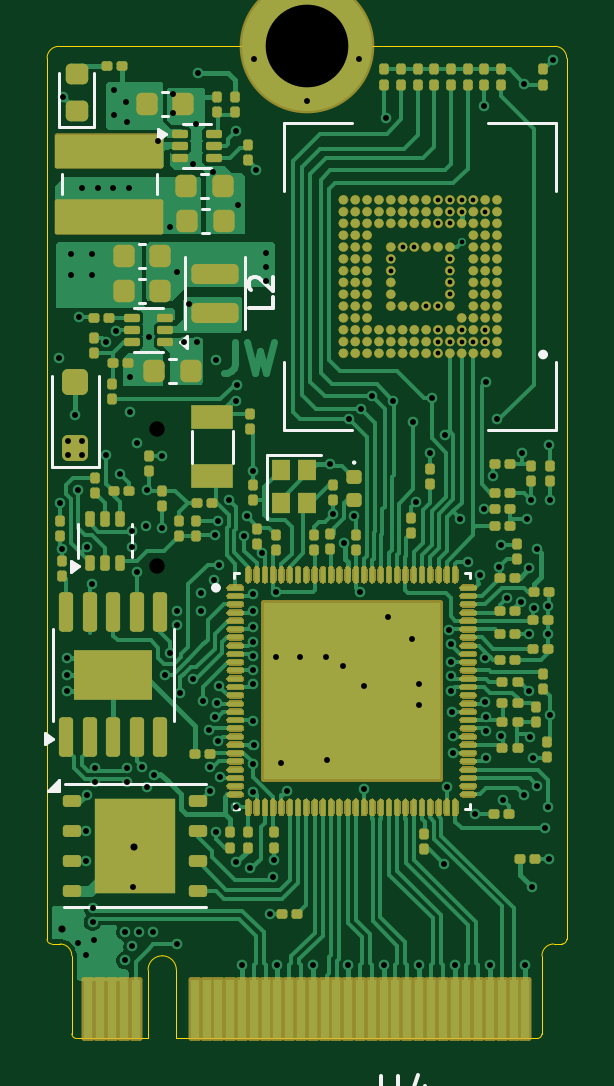
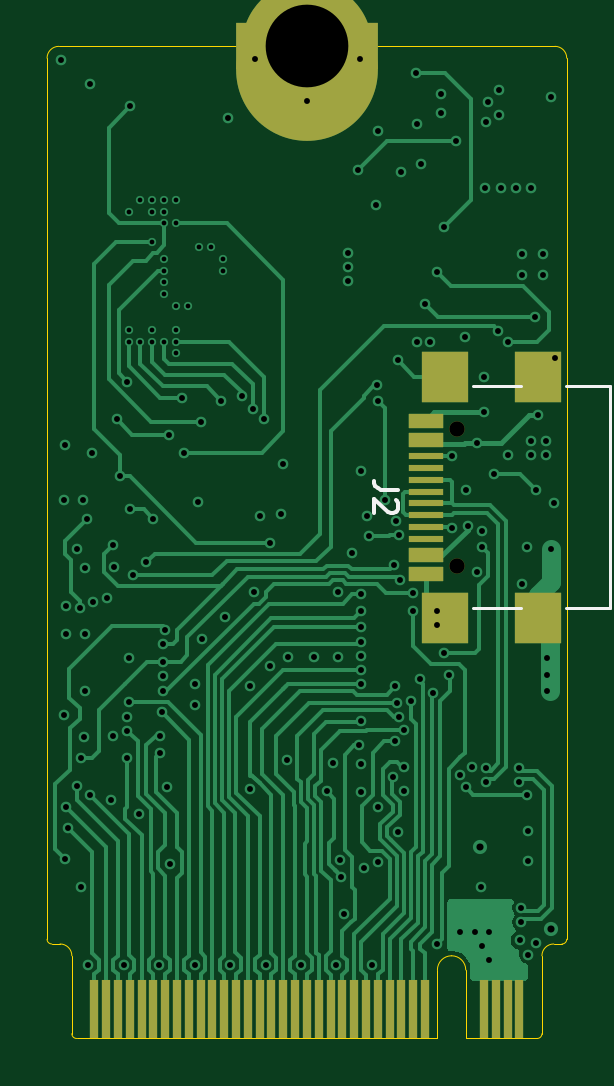
Circuit board: 11 layer files. Board 22.0 x 42.0 mm.
- bottom_copper: P4_M.2_B+M-key-CuBottom.gbl (47330 bytes)
- top_copper: P4_M.2_B+M-key-CuTop.gtl (114163 bytes)
- outline: P4_M.2_B+M-key-EdgeCuts.gm1 (1945 bytes)
- bottom_mask: P4_M.2_B+M-key-MaskBottom.gbs (2313 bytes)
- top_mask: P4_M.2_B+M-key-MaskTop.gts (76926 bytes)
- drill: P4_M.2_B+M-key-NPTH.drl (369 bytes)
- drill: P4_M.2_B+M-key-PTH.drl (4298 bytes)
- paste: P4_M.2_B+M-key-PasteBottom.gbp (1156 bytes)
- paste: P4_M.2_B+M-key-PasteTop.gtp (19113 bytes)
- bottom_silk: P4_M.2_B+M-key-SilkBottom.gbo (1610 bytes)
- top_silk: P4_M.2_B+M-key-SilkTop.gto (6735 bytes)

=== bottom_copper: P4_M.2_B+M-key-CuBottom.gbl (47330 bytes, source omitted) ===
=== top_copper: P4_M.2_B+M-key-CuTop.gtl (114163 bytes, source omitted) ===
=== outline: P4_M.2_B+M-key-EdgeCuts.gm1 ===
G04 #@! TF.GenerationSoftware,KiCad,Pcbnew,9.0.0+1*
G04 #@! TF.CreationDate,2025-04-09T20:19:07+02:00*
G04 #@! TF.ProjectId,P4_M.2_B+M-key,50345f4d-2e32-45f4-922b-4d2d6b65792e,rev?*
G04 #@! TF.SameCoordinates,Original*
G04 #@! TF.FileFunction,Profile,NP*
%FSLAX46Y46*%
G04 Gerber Fmt 4.6, Leading zero omitted, Abs format (unit mm)*
G04 Created by KiCad (PCBNEW 9.0.0+1) date 2025-04-09 20:19:07*
%MOMM*%
%LPD*%
G01*
G04 APERTURE LIST*
G04 #@! TA.AperFunction,Profile*
%ADD10C,0.050000*%
G04 #@! TD*
G04 APERTURE END LIST*
D10*
G04 #@! TO.C,U4*
X137501100Y-84503600D02*
X137501100Y-121803600D01*
X137701100Y-122003600D02*
X138051100Y-122003600D01*
X138551100Y-122503600D02*
X138551100Y-125803600D01*
X141776100Y-123103600D02*
X141776100Y-126003600D01*
X141776100Y-126003600D02*
X138751100Y-126003600D01*
X142976100Y-123103600D02*
X142976100Y-126003600D01*
X142976100Y-126003600D02*
X154701100Y-126003600D01*
X154701100Y-126003600D02*
X158251100Y-126003600D01*
X158451100Y-125803600D02*
X158451100Y-122503600D01*
X158951100Y-122003600D02*
X159301100Y-122003600D01*
X159001100Y-84003600D02*
X138001100Y-84003600D01*
X159501100Y-121803600D02*
X159501100Y-84503600D01*
X137501100Y-84503600D02*
G75*
G02*
X138001100Y-84003600I500001J-1D01*
G01*
X137701100Y-122003600D02*
G75*
G02*
X137501100Y-121803600I1J200001D01*
G01*
X138051100Y-122003600D02*
G75*
G02*
X138551100Y-122503600I-1J-500001D01*
G01*
X138751100Y-126003600D02*
G75*
G02*
X138551100Y-125803600I1J200001D01*
G01*
X141776100Y-123103600D02*
G75*
G02*
X142376100Y-122503600I600000J0D01*
G01*
X142376100Y-122503600D02*
G75*
G02*
X142976100Y-123103600I0J-600000D01*
G01*
X158451100Y-122503600D02*
G75*
G02*
X158951100Y-122003600I500000J0D01*
G01*
X158451100Y-125803600D02*
G75*
G02*
X158251100Y-126003600I-200000J0D01*
G01*
X159001100Y-84003600D02*
G75*
G02*
X159501100Y-84503600I0J-500000D01*
G01*
X159501100Y-121803600D02*
G75*
G02*
X159301100Y-122003600I-200000J0D01*
G01*
G04 #@! TD*
M02*

=== bottom_mask: P4_M.2_B+M-key-MaskBottom.gbs ===
G04 #@! TF.GenerationSoftware,KiCad,Pcbnew,9.0.0+1*
G04 #@! TF.CreationDate,2025-04-09T20:19:07+02:00*
G04 #@! TF.ProjectId,P4_M.2_B+M-key,50345f4d-2e32-45f4-922b-4d2d6b65792e,rev?*
G04 #@! TF.SameCoordinates,Original*
G04 #@! TF.FileFunction,Soldermask,Bot*
G04 #@! TF.FilePolarity,Negative*
%FSLAX46Y46*%
G04 Gerber Fmt 4.6, Leading zero omitted, Abs format (unit mm)*
G04 Created by KiCad (PCBNEW 9.0.0+1) date 2025-04-09 20:19:07*
%MOMM*%
%LPD*%
G01*
G04 APERTURE LIST*
%ADD10R,0.350000X2.500000*%
%ADD11C,5.500000*%
%ADD12R,6.000000X2.000000*%
%ADD13C,6.000000*%
%ADD14C,0.650000*%
%ADD15R,1.450000X0.600000*%
%ADD16R,1.450000X0.300000*%
%ADD17R,2.000000X2.180000*%
G04 APERTURE END LIST*
D10*
G04 #@! TO.C,U4*
X157501100Y-124753600D03*
X157001100Y-124753600D03*
X156501100Y-124753600D03*
X156001100Y-124753600D03*
X155501100Y-124753600D03*
X155001100Y-124753600D03*
X154501100Y-124753600D03*
X154001100Y-124753600D03*
X153501100Y-124753600D03*
X153001100Y-124753600D03*
X152501100Y-124753600D03*
X152001100Y-124753600D03*
X151501100Y-124753600D03*
X151001100Y-124753600D03*
X150501100Y-124753600D03*
X150001100Y-124753600D03*
X149501100Y-124753600D03*
X149001100Y-124753600D03*
X148501100Y-124753600D03*
X148001100Y-124753600D03*
X147501100Y-124753600D03*
X147001100Y-124753600D03*
X146501100Y-124753600D03*
X146001100Y-124753600D03*
X145501100Y-124753600D03*
X145001100Y-124753600D03*
X144501100Y-124753600D03*
X144001100Y-124753600D03*
X143501100Y-124753600D03*
X141001100Y-124753600D03*
X140501100Y-124753600D03*
X140001100Y-124753600D03*
X139501100Y-124753600D03*
D11*
X148501100Y-84003600D03*
D12*
X148501100Y-84003600D03*
D13*
X148501100Y-85003600D03*
G04 #@! TD*
D14*
G04 #@! TO.C,J2*
X142150000Y-105990000D03*
X142150000Y-100210000D03*
D15*
X143450000Y-106350000D03*
X143450000Y-105550000D03*
D16*
X143450000Y-104350000D03*
X143450000Y-103350000D03*
X143450000Y-102850000D03*
X143450000Y-101850000D03*
D15*
X143450000Y-100650000D03*
X143450000Y-99850000D03*
X143450000Y-99850000D03*
X143450000Y-100650000D03*
D16*
X143450000Y-101350000D03*
X143450000Y-102350000D03*
X143450000Y-103850000D03*
X143450000Y-104850000D03*
D15*
X143450000Y-105550000D03*
X143450000Y-106350000D03*
D17*
X138720000Y-108210000D03*
X142650000Y-108210000D03*
X138720000Y-97990000D03*
X142650000Y-97990000D03*
G04 #@! TD*
M02*

=== top_mask: P4_M.2_B+M-key-MaskTop.gts (76926 bytes, source omitted) ===
=== drill: P4_M.2_B+M-key-NPTH.drl ===
M48
; DRILL file {KiCad 9.0.0+1} date 2025-04-09T20:19:07+0200
; FORMAT={-:-/ absolute / metric / decimal}
; #@! TF.CreationDate,2025-04-09T20:19:07+02:00
; #@! TF.GenerationSoftware,Kicad,Pcbnew,9.0.0+1
; #@! TF.FileFunction,NonPlated,1,4,NPTH
FMAT,2
METRIC
; #@! TA.AperFunction,NonPlated,NPTH,ComponentDrill
T1C0.650
%
G90
G05
T1
X142.15Y-100.21
X142.15Y-105.99
M30

=== drill: P4_M.2_B+M-key-PTH.drl ===
M48
; DRILL file {KiCad 9.0.0+1} date 2025-04-09T20:19:07+0200
; FORMAT={-:-/ absolute / metric / decimal}
; #@! TF.CreationDate,2025-04-09T20:19:07+02:00
; #@! TF.GenerationSoftware,Kicad,Pcbnew,9.0.0+1
; #@! TF.FileFunction,Plated,1,4,PTH
FMAT,2
METRIC
; #@! TA.AperFunction,Plated,PTH,ViaDrill
T1C0.200
; #@! TA.AperFunction,Plated,PTH,ViaDrill
T2C0.250
; #@! TA.AperFunction,Plated,PTH,ViaDrill
T3C0.300
; #@! TA.AperFunction,Plated,PTH,ComponentDrill
T4C3.500
%
G90
G05
T1
X152.05Y-93.0
X152.05Y-93.5
X152.55Y-92.5
X153.05Y-92.5
X153.55Y-95.0
X154.05Y-90.5
X154.05Y-91.5
X154.05Y-95.0
X154.05Y-96.0
X154.05Y-96.5
X154.05Y-97.0
X154.55Y-90.5
X154.55Y-91.0
X154.55Y-91.5
X154.55Y-93.0
X154.55Y-93.5
X154.55Y-94.0
X154.55Y-94.5
X154.55Y-96.5
X155.05Y-90.5
X155.05Y-91.0
X155.05Y-92.3
X155.05Y-96.0
X155.05Y-96.5
X155.55Y-90.5
X155.55Y-96.5
X156.05Y-91.0
X156.05Y-96.0
X156.05Y-96.5
T2
X138.0Y-97.2
X138.05Y-103.35
X138.15Y-105.3
X138.175Y-86.15
X138.35Y-109.9
X138.35Y-110.6
X138.35Y-111.3
X138.4Y-100.7
X138.4Y-101.3
X138.5Y-92.8
X138.5Y-93.7
X138.7Y-99.6
X138.8Y-102.8
X138.8Y-121.95
X138.85Y-95.45
X139.0Y-90.0
X139.0Y-100.7
X139.0Y-101.3
X139.137Y-117.225
X139.137Y-118.475
X139.15Y-122.45
X139.178Y-115.676
X139.2Y-105.2
X139.4Y-92.8
X139.4Y-93.7
X139.4Y-106.745
X139.425Y-120.474
X139.425Y-121.076
X139.5Y-121.85
X139.525Y-114.549
X139.525Y-115.151
X139.65Y-90.0
X140.0Y-101.3
X140.005Y-96.502
X140.3Y-90.0
X140.35Y-85.85
X140.35Y-86.9
X140.425Y-96.073
X140.6Y-102.1
X140.8Y-121.5
X140.8Y-122.7
X140.85Y-86.35
X140.9Y-87.2
X140.9Y-114.549
X140.9Y-115.151
X140.95Y-90.0
X141.0Y-98.0
X141.0Y-99.5
X141.1Y-104.5
X141.1Y-105.2
X141.1Y-122.1
X141.15Y-119.6
X141.3Y-100.8
X141.3Y-106.25
X141.4Y-121.5
X141.525Y-114.497
X141.7Y-104.3
X141.75Y-102.8
X141.75Y-115.375
X141.8Y-96.3
X142.0Y-121.5
X142.018Y-114.838
X142.2Y-88.0
X142.35Y-101.35
X142.375Y-104.4
X142.5Y-110.6
X142.7Y-91.65
X142.7Y-109.675
X142.838Y-86.034
X142.838Y-86.834
X143.0Y-93.55
X143.0Y-107.9
X143.0Y-108.5
X143.0Y-122.0
X143.15Y-111.4
X143.3Y-96.5
X143.5Y-94.9
X143.688Y-88.984
X143.7Y-110.8
X143.825Y-87.275
X143.85Y-96.5
X143.9Y-85.15
X144.025Y-107.15
X144.025Y-107.9
X144.1Y-111.7
X144.377Y-112.957
X144.4Y-114.525
X144.4Y-115.525
X144.538Y-89.334
X144.55Y-106.6
X144.6Y-104.7
X144.6Y-112.4
X144.65Y-97.3
X144.65Y-117.25
X144.7Y-111.8
X144.75Y-104.1
X144.758Y-113.421
X144.775Y-111.099
X144.8Y-105.95
X144.838Y-114.935
X145.2Y-103.2
X145.488Y-87.584
X145.5Y-99.0
X145.5Y-116.2
X145.5Y-118.55
X145.55Y-98.35
X145.588Y-90.734
X145.75Y-122.9
X145.852Y-104.728
X145.95Y-103.9
X146.075Y-118.8
X146.199Y-115.557
X146.2Y-102.0
X146.2Y-107.2
X146.2Y-107.9
X146.2Y-108.6
X146.2Y-109.2
X146.2Y-109.8
X146.2Y-110.4
X146.2Y-111.0
X146.2Y-112.55
X146.2Y-114.4
X146.25Y-84.55
X146.275Y-113.6
X146.35Y-89.25
X146.6Y-105.45
X146.75Y-92.75
X146.75Y-93.35
X146.75Y-93.95
X146.92Y-120.75
X147.05Y-119.15
X147.1Y-118.45
X147.2Y-107.1
X147.2Y-109.85
X147.25Y-122.9
X147.4Y-114.35
X147.648Y-115.542
X148.2Y-109.85
X148.5Y-86.3
X148.75Y-122.9
X149.3Y-109.85
X149.35Y-114.2
X149.5Y-101.7
X149.6Y-103.8
X150.05Y-110.25
X150.059Y-105.008
X150.25Y-122.9
X150.3Y-99.8
X150.501Y-103.9
X150.7Y-84.55
X150.75Y-107.1
X150.8Y-99.35
X150.9Y-111.1
X150.9Y-115.45
X151.25Y-98.8
X151.75Y-122.9
X151.85Y-87.05
X151.95Y-108.15
X152.15Y-99.0
X152.95Y-109.1
X153.0Y-99.9
X153.1Y-103.3
X153.25Y-111.0
X153.25Y-111.9
X153.25Y-122.9
X153.7Y-101.2
X153.8Y-98.9
X154.3Y-118.6
X154.35Y-100.45
X154.437Y-115.377
X154.525Y-108.7
X154.6Y-109.3
X154.6Y-110.05
X154.6Y-110.65
X154.6Y-111.299
X154.65Y-112.2
X154.7Y-113.2
X154.7Y-113.9
X154.75Y-122.9
X155.0Y-104.0
X155.3Y-105.85
X155.6Y-116.5
X155.85Y-106.4
X156.0Y-86.55
X156.0Y-103.6
X156.038Y-111.772
X156.05Y-109.9
X156.1Y-98.2
X156.1Y-112.375
X156.1Y-112.975
X156.1Y-114.15
X156.25Y-122.9
X156.4Y-102.2
X156.55Y-99.8
X156.65Y-106.05
X156.7Y-105.1
X156.7Y-113.2
X156.8Y-115.9
X156.961Y-107.376
X157.546Y-107.511
X157.6Y-101.2
X157.7Y-85.6
X157.7Y-115.7
X157.75Y-122.9
X157.8Y-104.0
X157.9Y-108.9
X157.9Y-111.3
X157.903Y-106.102
X157.95Y-113.25
X158.0Y-103.2
X158.05Y-119.6
X158.075Y-114.15
X158.1Y-107.8
X158.25Y-105.3
X158.25Y-115.3
X158.6Y-117.1
X158.7Y-107.7
X158.7Y-108.9
X158.7Y-116.2
X158.75Y-100.9
X158.75Y-118.4
X158.8Y-103.2
X158.8Y-112.3
X158.9Y-84.6
T3
X138.15Y-121.35
X141.179Y-117.879
T4
X148.501Y-84.004
M30

=== paste: P4_M.2_B+M-key-PasteBottom.gbp ===
G04 #@! TF.GenerationSoftware,KiCad,Pcbnew,9.0.0+1*
G04 #@! TF.CreationDate,2025-04-09T20:19:07+02:00*
G04 #@! TF.ProjectId,P4_M.2_B+M-key,50345f4d-2e32-45f4-922b-4d2d6b65792e,rev?*
G04 #@! TF.SameCoordinates,Original*
G04 #@! TF.FileFunction,Paste,Bot*
G04 #@! TF.FilePolarity,Positive*
%FSLAX46Y46*%
G04 Gerber Fmt 4.6, Leading zero omitted, Abs format (unit mm)*
G04 Created by KiCad (PCBNEW 9.0.0+1) date 2025-04-09 20:19:07*
%MOMM*%
%LPD*%
G01*
G04 APERTURE LIST*
%ADD10R,1.450000X0.600000*%
%ADD11R,1.450000X0.300000*%
%ADD12R,2.000000X2.180000*%
G04 APERTURE END LIST*
D10*
G04 #@! TO.C,J2*
X143450000Y-106350000D03*
X143450000Y-105550000D03*
D11*
X143450000Y-104350000D03*
X143450000Y-103350000D03*
X143450000Y-102850000D03*
X143450000Y-101850000D03*
D10*
X143450000Y-100650000D03*
X143450000Y-99850000D03*
X143450000Y-99850000D03*
X143450000Y-100650000D03*
D11*
X143450000Y-101350000D03*
X143450000Y-102350000D03*
X143450000Y-103850000D03*
X143450000Y-104850000D03*
D10*
X143450000Y-105550000D03*
X143450000Y-106350000D03*
D12*
X138720000Y-108210000D03*
X142650000Y-108210000D03*
X138720000Y-97990000D03*
X142650000Y-97990000D03*
G04 #@! TD*
M02*

=== paste: P4_M.2_B+M-key-PasteTop.gtp (19113 bytes, source omitted) ===
=== bottom_silk: P4_M.2_B+M-key-SilkBottom.gbo ===
G04 #@! TF.GenerationSoftware,KiCad,Pcbnew,9.0.0+1*
G04 #@! TF.CreationDate,2025-04-09T20:19:07+02:00*
G04 #@! TF.ProjectId,P4_M.2_B+M-key,50345f4d-2e32-45f4-922b-4d2d6b65792e,rev?*
G04 #@! TF.SameCoordinates,Original*
G04 #@! TF.FileFunction,Legend,Bot*
G04 #@! TF.FilePolarity,Positive*
%FSLAX46Y46*%
G04 Gerber Fmt 4.6, Leading zero omitted, Abs format (unit mm)*
G04 Created by KiCad (PCBNEW 9.0.0+1) date 2025-04-09 20:19:07*
%MOMM*%
%LPD*%
G01*
G04 APERTURE LIST*
%ADD10C,0.150000*%
%ADD11C,0.120000*%
G04 APERTURE END LIST*
D10*
X144649819Y-102766666D02*
X145364104Y-102766666D01*
X145364104Y-102766666D02*
X145506961Y-102719047D01*
X145506961Y-102719047D02*
X145602200Y-102623809D01*
X145602200Y-102623809D02*
X145649819Y-102480952D01*
X145649819Y-102480952D02*
X145649819Y-102385714D01*
X144745057Y-103195238D02*
X144697438Y-103242857D01*
X144697438Y-103242857D02*
X144649819Y-103338095D01*
X144649819Y-103338095D02*
X144649819Y-103576190D01*
X144649819Y-103576190D02*
X144697438Y-103671428D01*
X144697438Y-103671428D02*
X144745057Y-103719047D01*
X144745057Y-103719047D02*
X144840295Y-103766666D01*
X144840295Y-103766666D02*
X144935533Y-103766666D01*
X144935533Y-103766666D02*
X145078390Y-103719047D01*
X145078390Y-103719047D02*
X145649819Y-103147619D01*
X145649819Y-103147619D02*
X145649819Y-103766666D01*
D11*
G04 #@! TO.C,J2*
X135650000Y-107800000D02*
X135650000Y-98400000D01*
X137550000Y-98400000D02*
X135650000Y-98400000D01*
X137550000Y-107800000D02*
X135650000Y-107800000D01*
X141450000Y-98400000D02*
X139450000Y-98400000D01*
X141450000Y-107800000D02*
X139450000Y-107800000D01*
G04 #@! TD*
M02*

=== top_silk: P4_M.2_B+M-key-SilkTop.gto ===
G04 #@! TF.GenerationSoftware,KiCad,Pcbnew,9.0.0+1*
G04 #@! TF.CreationDate,2025-04-09T20:19:07+02:00*
G04 #@! TF.ProjectId,P4_M.2_B+M-key,50345f4d-2e32-45f4-922b-4d2d6b65792e,rev?*
G04 #@! TF.SameCoordinates,Original*
G04 #@! TF.FileFunction,Legend,Top*
G04 #@! TF.FilePolarity,Positive*
%FSLAX46Y46*%
G04 Gerber Fmt 4.6, Leading zero omitted, Abs format (unit mm)*
G04 Created by KiCad (PCBNEW 9.0.0+1) date 2025-04-09 20:19:07*
%MOMM*%
%LPD*%
G01*
G04 APERTURE LIST*
%ADD10C,0.150000*%
%ADD11C,0.127000*%
%ADD12C,0.200000*%
%ADD13C,0.120000*%
%ADD14C,0.100000*%
G04 APERTURE END LIST*
D10*
X151633480Y-127613326D02*
X151633480Y-128641421D01*
X151633480Y-128641421D02*
X151693957Y-128762373D01*
X151693957Y-128762373D02*
X151754433Y-128822850D01*
X151754433Y-128822850D02*
X151875385Y-128883326D01*
X151875385Y-128883326D02*
X152117290Y-128883326D01*
X152117290Y-128883326D02*
X152238242Y-128822850D01*
X152238242Y-128822850D02*
X152298719Y-128762373D01*
X152298719Y-128762373D02*
X152359195Y-128641421D01*
X152359195Y-128641421D02*
X152359195Y-127613326D01*
X153508242Y-128036659D02*
X153508242Y-128883326D01*
X153205861Y-127552850D02*
X152903480Y-128459992D01*
X152903480Y-128459992D02*
X153689671Y-128459992D01*
X147054819Y-94616666D02*
X147054819Y-95092856D01*
X147054819Y-95092856D02*
X146054819Y-95092856D01*
X146150057Y-94330951D02*
X146102438Y-94283332D01*
X146102438Y-94283332D02*
X146054819Y-94188094D01*
X146054819Y-94188094D02*
X146054819Y-93949999D01*
X146054819Y-93949999D02*
X146102438Y-93854761D01*
X146102438Y-93854761D02*
X146150057Y-93807142D01*
X146150057Y-93807142D02*
X146245295Y-93759523D01*
X146245295Y-93759523D02*
X146340533Y-93759523D01*
X146340533Y-93759523D02*
X146483390Y-93807142D01*
X146483390Y-93807142D02*
X147054819Y-94378570D01*
X147054819Y-94378570D02*
X147054819Y-93759523D01*
D11*
G04 #@! TO.C,U3*
X147550000Y-87250000D02*
X147550000Y-90125000D01*
X147550000Y-87250000D02*
X150425000Y-87250000D01*
X147550000Y-97375000D02*
X147550000Y-100250000D01*
X147550000Y-100250000D02*
X150425000Y-100250000D01*
X156175000Y-87250000D02*
X159050000Y-87250000D01*
X156175000Y-100250000D02*
X159050000Y-100250000D01*
X159050000Y-87250000D02*
X159050000Y-90125000D01*
X159050000Y-97375000D02*
X159050000Y-100250000D01*
D12*
X158600000Y-97050000D02*
G75*
G02*
X158400000Y-97050000I-100000J0D01*
G01*
X158400000Y-97050000D02*
G75*
G02*
X158600000Y-97050000I100000J0D01*
G01*
D13*
G04 #@! TO.C,C33*
X141665580Y-93840000D02*
X141384420Y-93840000D01*
X141665580Y-94860000D02*
X141384420Y-94860000D01*
D11*
G04 #@! TO.C,U2*
X145400000Y-106300000D02*
X145400000Y-106515000D01*
X145400000Y-116300000D02*
X145400000Y-116085000D01*
X145400000Y-116300000D02*
X145615000Y-116300000D01*
X145615000Y-106300000D02*
X145400000Y-106300000D01*
X155185000Y-116300000D02*
X155400000Y-116300000D01*
X155400000Y-106300000D02*
X155185000Y-106300000D01*
X155400000Y-106515000D02*
X155400000Y-106300000D01*
X155400000Y-116300000D02*
X155400000Y-116085000D01*
D12*
X144750000Y-106925000D02*
G75*
G02*
X144550000Y-106925000I-100000J0D01*
G01*
X144550000Y-106925000D02*
G75*
G02*
X144750000Y-106925000I100000J0D01*
G01*
D13*
G04 #@! TO.C,IC2*
X141800000Y-95090000D02*
X141200000Y-95090000D01*
X141800000Y-95090000D02*
X142400000Y-95090000D01*
X141800000Y-96960000D02*
X141200000Y-96960000D01*
X141800000Y-96960000D02*
X142400000Y-96960000D01*
X143440000Y-96765000D02*
X143110000Y-96525000D01*
X143440000Y-96285000D01*
X143440000Y-96765000D01*
G36*
X143440000Y-96765000D02*
G01*
X143110000Y-96525000D01*
X143440000Y-96285000D01*
X143440000Y-96765000D01*
G37*
G04 #@! TO.C,L2*
X143340000Y-92940000D02*
X143340000Y-95960000D01*
X145860000Y-92940000D02*
X145860000Y-95960000D01*
G04 #@! TO.C,D3*
X138015000Y-85150000D02*
X138015000Y-87435000D01*
X138015000Y-87435000D02*
X139485000Y-87435000D01*
X139485000Y-87435000D02*
X139485000Y-85150000D01*
G04 #@! TO.C,C37*
X142940580Y-97240000D02*
X142659420Y-97240000D01*
X142940580Y-98260000D02*
X142659420Y-98260000D01*
G04 #@! TO.C,Y1*
X143625000Y-100275000D02*
X143625000Y-101625000D01*
X145375000Y-100275000D02*
X145375000Y-101625000D01*
G04 #@! TO.C,C46*
X144059420Y-90890000D02*
X144340580Y-90890000D01*
X144059420Y-91910000D02*
X144340580Y-91910000D01*
G04 #@! TO.C,C34*
X141665580Y-92365000D02*
X141384420Y-92365000D01*
X141665580Y-93385000D02*
X141384420Y-93385000D01*
D11*
G04 #@! TO.C,L1*
X138138100Y-90263600D02*
X138138100Y-89403600D01*
X142138100Y-90263600D02*
X142138100Y-89403600D01*
D13*
G04 #@! TO.C,IC1*
X138212500Y-120455000D02*
X144212500Y-120455000D01*
X138252500Y-115235000D02*
X144212500Y-115235000D01*
X138012500Y-115535000D02*
X137532500Y-115535000D01*
X138012500Y-115055000D01*
X138012500Y-115535000D01*
G36*
X138012500Y-115535000D02*
G01*
X137532500Y-115535000D01*
X138012500Y-115055000D01*
X138012500Y-115535000D01*
G37*
G04 #@! TO.C,Y2*
X146800000Y-101300000D02*
X146800000Y-104000000D01*
X149100000Y-101300000D02*
X146800000Y-101300000D01*
G04 #@! TO.C,IC4*
X143838100Y-87298600D02*
X143238100Y-87298600D01*
X143838100Y-87298600D02*
X144438100Y-87298600D01*
X143838100Y-89168600D02*
X143238100Y-89168600D01*
X143838100Y-89168600D02*
X144438100Y-89168600D01*
X142528100Y-87733600D02*
X142198100Y-87973600D01*
X142198100Y-87493600D01*
X142528100Y-87733600D01*
G36*
X142528100Y-87733600D02*
G01*
X142198100Y-87973600D01*
X142198100Y-87493600D01*
X142528100Y-87733600D01*
G37*
G04 #@! TO.C,C49*
X142359420Y-85940000D02*
X142640580Y-85940000D01*
X142359420Y-86960000D02*
X142640580Y-86960000D01*
G04 #@! TO.C,Q2*
X138790000Y-105652500D02*
X138790000Y-104242500D01*
X141110000Y-105642500D02*
X141110000Y-104242500D01*
X138840000Y-106022500D02*
X138510000Y-106262500D01*
X138510000Y-105782500D01*
X138840000Y-106022500D01*
G36*
X138840000Y-106022500D02*
G01*
X138510000Y-106262500D01*
X138510000Y-105782500D01*
X138840000Y-106022500D01*
G37*
G04 #@! TO.C,D2*
X137700000Y-101810000D02*
X137700000Y-97950000D01*
X137700000Y-101810000D02*
X139700000Y-101810000D01*
X139700000Y-101810000D02*
X139700000Y-97950000D01*
G04 #@! TO.C,U5*
X137740000Y-110600000D02*
X137740000Y-108650000D01*
X137740000Y-110600000D02*
X137740000Y-112550000D01*
X142860000Y-110600000D02*
X142860000Y-108650000D01*
X142860000Y-110600000D02*
X142860000Y-112550000D01*
X137740000Y-113312500D02*
X137410000Y-113552500D01*
X137410000Y-113072500D01*
X137740000Y-113312500D01*
G36*
X137740000Y-113312500D02*
G01*
X137410000Y-113552500D01*
X137410000Y-113072500D01*
X137740000Y-113312500D01*
G37*
D14*
G04 #@! TO.C,D1*
X150550000Y-101625000D02*
G75*
G02*
X150450000Y-101625000I-50000J0D01*
G01*
X150450000Y-101625000D02*
G75*
G02*
X150550000Y-101625000I50000J0D01*
G01*
D13*
G04 #@! TO.C,C47*
X144034420Y-89415000D02*
X144315580Y-89415000D01*
X144034420Y-90435000D02*
X144315580Y-90435000D01*
G04 #@! TD*
M02*
